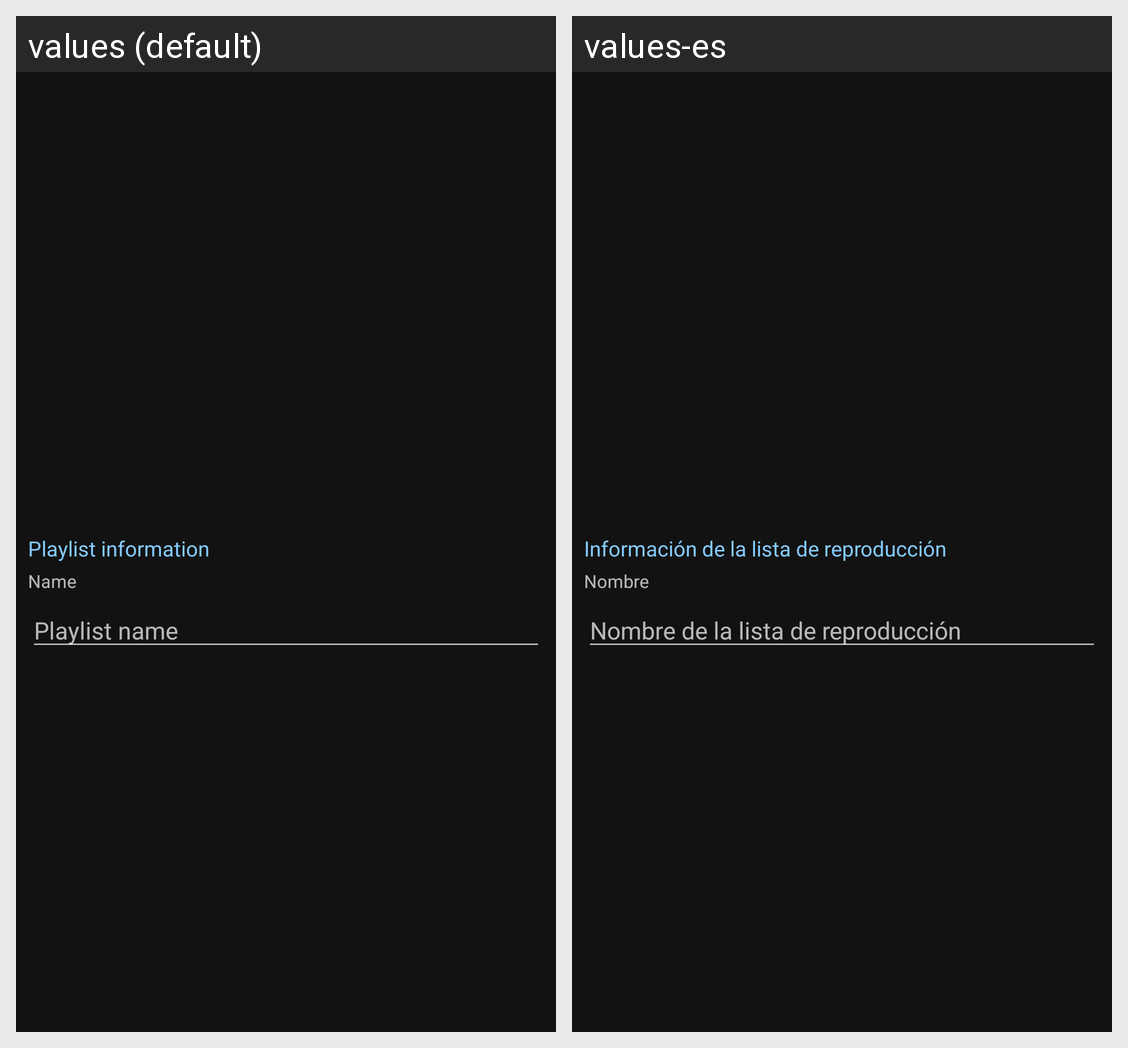

Here is an Android app screen in its default locale and in the app's own translations. Write out the translated-string differences for the strings that appear on this screen.
Android screen res/layout/fragment_edit_playlist.xml rendered under 2 locales, left to right: values (default), values-es. Device: Nexus 5 (rendered at 1080×1920; each locale shown at half size, 540×960, under a caption strip naming it); theme AppTheme.
Strings drawn on this screen, with the default value and each locale's value (text and hints the layout hard-codes, and strings that could not be matched under every locale, appear in the picture but are not listed):

playlist_information
  values: Playlist information
  values-es: Información de la lista de reproducción

name
  values: Name
  values-es: Nombre

playlist_name
  values: Playlist name
  values-es: Nombre de la lista de reproducción
